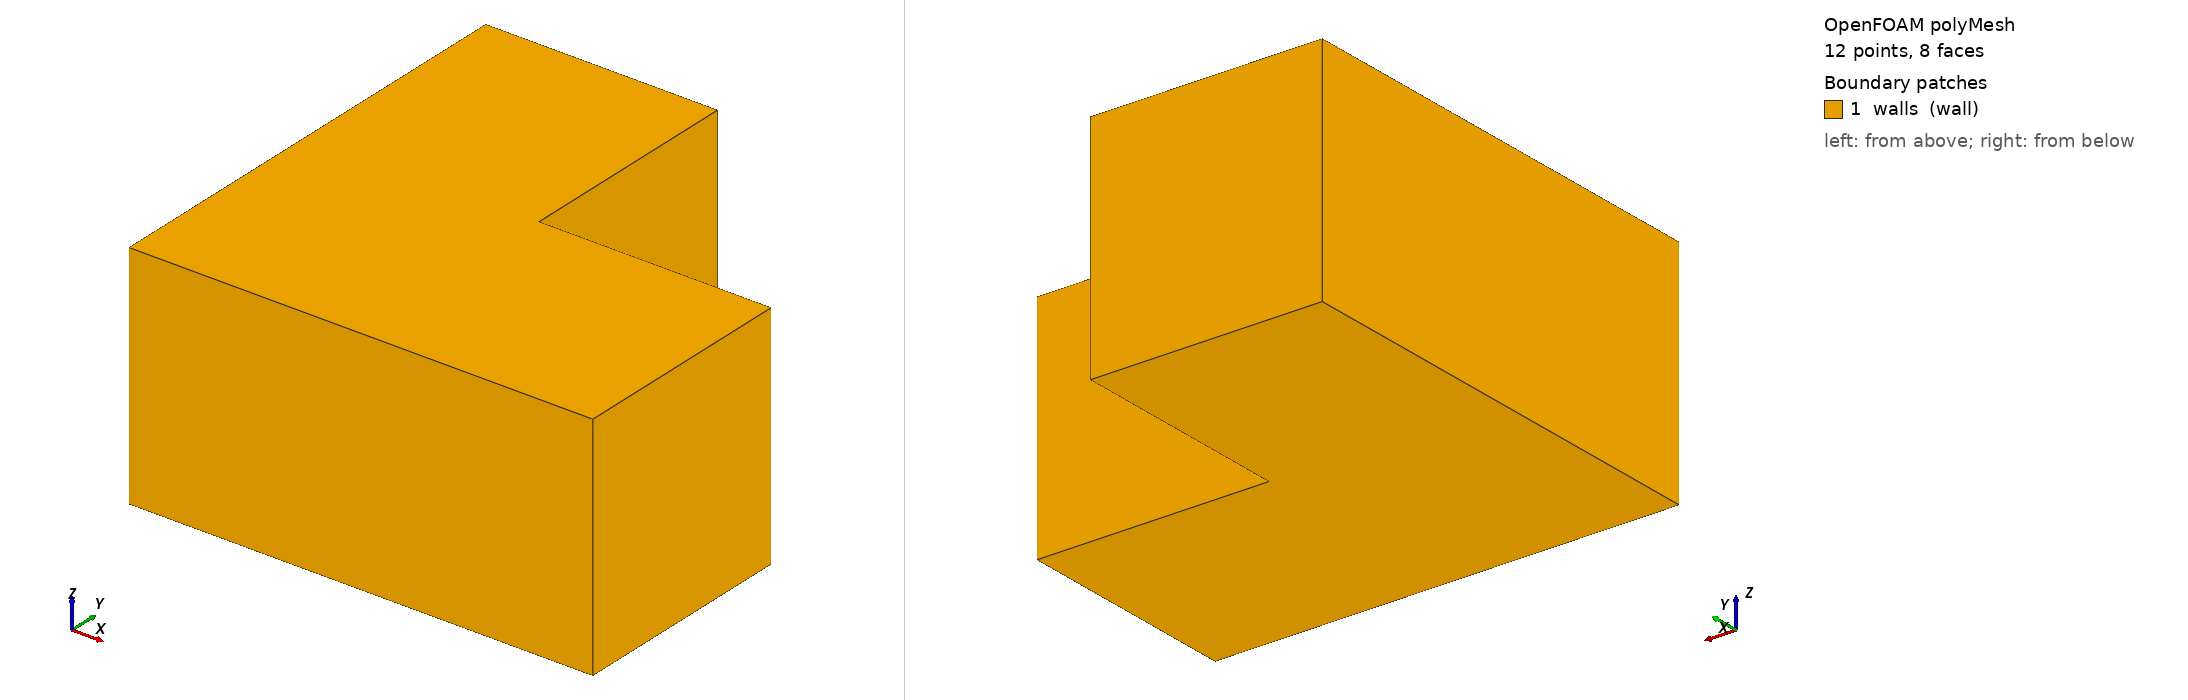

OpenFOAM case: the committed polyMesh, 12 points, 8 faces. Boundary patches (legend numbers): 1 walls (wall). Left view from above one corner, right view from below the opposite corner. Boundary conditions: 0 field file(s) under 0/; 0 of 1 drawn patches have an entry in a shipped field file.

=== constant/polyMesh/boundary ===
FoamFile {version 2.0; format ascii; class polyBoundaryMesh; object boundary;}
1
(walls {type wall; nFaces 8; startFace 0;})


Also in the case, not shown: constant/polyMesh/faces (numeric list); constant/polyMesh/owner (numeric list); constant/polyMesh/points (numeric list).
